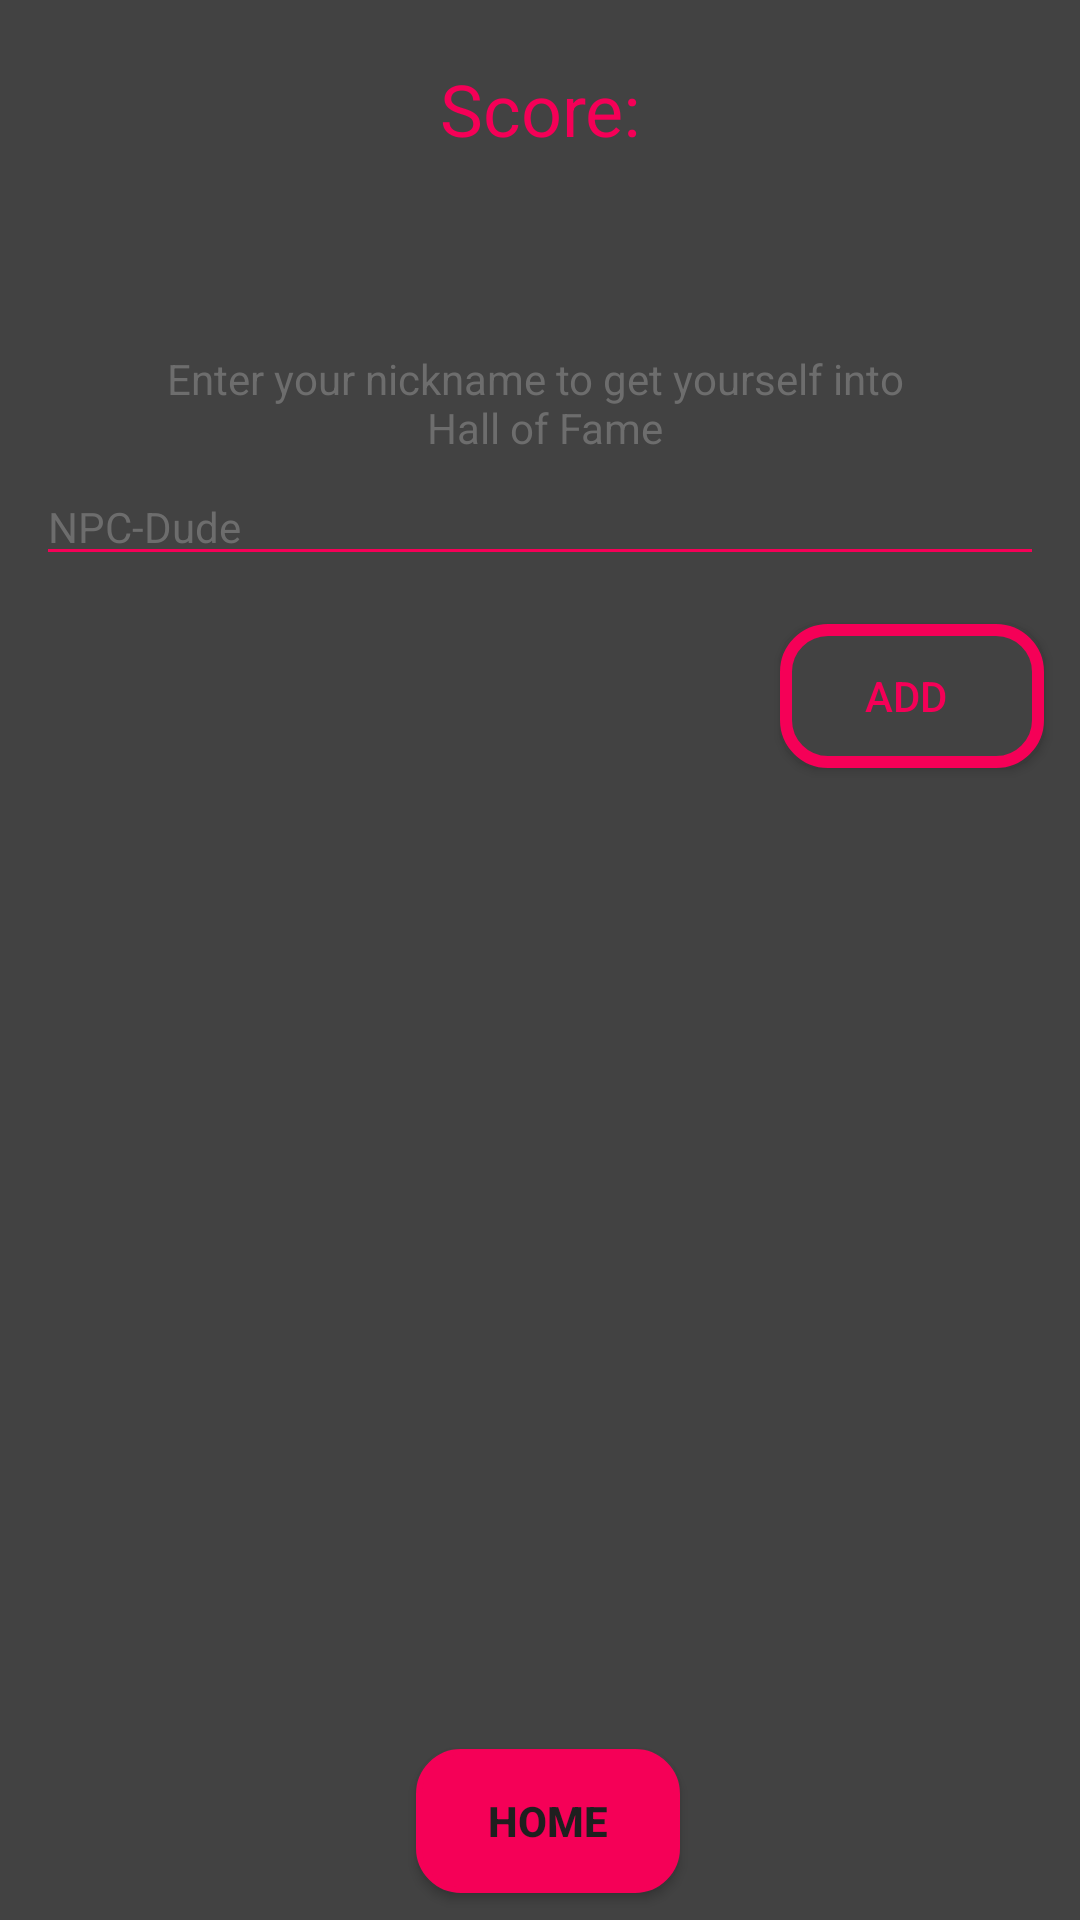

Android layout source for this screen:
<!-- AndroidManifest.xml: activity theme LandingTheme -->
<!-- res/layout/activity_score.xml -->
<?xml version="1.0" encoding="utf-8"?>
<android.support.constraint.ConstraintLayout xmlns:android="http://schemas.android.com/apk/res/android"
                                             xmlns:app="http://schemas.android.com/apk/res-auto"
                                             xmlns:tools="http://schemas.android.com/tools"
                                             android:layout_width="match_parent"
                                             android:layout_height="match_parent"
                                             android:background="@color/colorPrimary"
                                             android:paddingStart="4dp" android:paddingTop="4dp"
                                             android:paddingEnd="4dp" android:paddingBottom="4dp">

    <TextView
            android:text="@string/user_score"
            android:layout_width="wrap_content"
            android:layout_height="wrap_content"
            android:id="@+id/tvScoreText" android:layout_marginTop="16dp"
            app:layout_constraintTop_toTopOf="parent" app:layout_constraintStart_toStartOf="parent"
            android:layout_marginStart="8dp" app:layout_constraintEnd_toEndOf="parent" android:layout_marginEnd="8dp"
            app:layout_constraintBottom_toTopOf="@+id/tvScore"
            android:textSize="24sp" app:layout_constraintHorizontal_bias="0.5" android:textColor="@color/colorAccent"/>
    <TextView
            android:layout_width="wrap_content"
            android:layout_height="wrap_content"
            android:id="@+id/tvScore" app:layout_constraintStart_toStartOf="parent" android:layout_marginStart="8dp"
            app:layout_constraintEnd_toEndOf="parent" android:layout_marginEnd="8dp" android:layout_marginBottom="32dp"
            app:layout_constraintBottom_toTopOf="@+id/tvUsername" app:layout_constraintHorizontal_bias="0.5"
            android:textSize="24sp" android:textStyle="bold" app:layout_constraintTop_toBottomOf="@+id/tvScoreText"
            android:textColor="@color/colorAccent"/>
    <TextView
            android:text="@string/user_nickname"
            android:layout_width="wrap_content"
            android:layout_height="wrap_content"
            android:id="@+id/tvUsername"
            app:layout_constraintBottom_toTopOf="@+id/etUsername" app:layout_constraintEnd_toEndOf="parent"
            android:layout_marginEnd="8dp" app:layout_constraintStart_toStartOf="parent"
            android:layout_marginStart="8dp" android:layout_marginBottom="4dp"
            app:layout_constraintTop_toBottomOf="@+id/tvScore" app:layout_constraintHorizontal_bias="0.5"
            android:textColor="@color/colorPrimaryLight" android:textAlignment="center"/>
    <EditText
            android:layout_width="0dp"
            android:layout_height="wrap_content"
            android:inputType="textPersonName"
            android:ems="10"
            android:id="@+id/etUsername" android:layout_marginBottom="16dp"
            app:layout_constraintBottom_toTopOf="@+id/btnPostScore" android:layout_marginStart="8dp"
            app:layout_constraintStart_toStartOf="parent" android:layout_marginEnd="8dp"
            app:layout_constraintEnd_toEndOf="parent" app:layout_constraintHorizontal_bias="0.5"
            app:layout_constraintTop_toBottomOf="@+id/tvUsername" android:text="@string/unkn_dude"
            android:singleLine="true" android:selectAllOnFocus="true" android:textColor="@color/colorPrimaryLight"
            android:textColorHint="@color/colorPrimaryDark" android:textColorHighlight="#22f50057"
            android:textSize="14sp"/>
    <Button
            android:layout_width="wrap_content"
            android:layout_height="wrap_content"
            android:id="@+id/btnPostScore"
            app:layout_constraintEnd_toEndOf="parent"
            android:layout_marginEnd="8dp" app:layout_constraintTop_toBottomOf="@+id/etUsername"
            android:layout_marginTop="16dp" android:text="Add"
            android:background="@drawable/rounded_empty" android:textColor="@color/colorAccent"
            android:drawableEnd="@drawable/ic_baseline_add_24px" android:paddingEnd="4dp"/>
    <Button
            android:layout_width="wrap_content"
            android:layout_height="wrap_content"
            android:id="@+id/btnHome2" android:layout_marginBottom="5dp"
            app:layout_constraintBottom_toBottomOf="parent" app:layout_constraintEnd_toEndOf="parent"
            android:layout_marginEnd="3dp" app:layout_constraintStart_toStartOf="parent"
            android:layout_marginStart="8dp" android:background="@drawable/rounded_drawable"
            android:text="Home" android:textSize="14sp" android:textStyle="bold"
            android:drawableStart="@drawable/ic_baseline_home_24px" android:padding="4dp"
            android:textColor="@color/colorPrimaryDark"/>
</android.support.constraint.ConstraintLayout>
<!-- resources referenced by this layout -->
<resources>
  <color name="colorAccent">#f50057</color>
  <color name="colorPrimary">#424242</color>
  <color name="colorPrimaryDark">#1f1f1f</color>
  <color name="colorPrimaryLight">#6d6d6d</color>
  <!-- drawable rounded_drawable (drawable) -->
  <?xml version="1.0" encoding="utf-8"?>
  <shape xmlns:android="http://schemas.android.com/apk/res/android" android:shape="rectangle" >
      <corners
              android:radius="14dp"
      />
      <solid
              android:color="@color/colorAccent"
      />
      <padding
              android:left="0dp"
              android:top="0dp"
              android:right="0dp"
              android:bottom="0dp"
      />
  
      <stroke
              android:width="2dp"
              android:color="@color/colorAccent"
      />
  </shape>
  <!-- drawable rounded_empty (drawable) -->
  <?xml version="1.0" encoding="utf-8"?>
  <shape xmlns:android="http://schemas.android.com/apk/res/android" android:shape="rectangle" >
      <corners
              android:radius="14dp"
      />
      <solid
              android:color="@color/colorPrimary"
      />
      <padding
              android:left="0dp"
              android:top="0dp"
              android:right="0dp"
              android:bottom="0dp"
      />
  
      <stroke
              android:width="4dp"
              android:color="@color/colorAccent"
      />
  </shape>
  <string name="unkn_dude">NPC-Dude</string>
  <string name="user_nickname">Enter your nickname to get yourself into \n Hall of Fame</string>
  <string name="user_score">Score:</string>
  <style name="LandingTheme" parent="Theme.AppCompat.NoActionBar">
          <item name="android:colorBackground">@color/colorPrimary</item>
          <item name="android:textColor">@color/colorPrimaryDark</item>
          <item name="android:textColorHint">@color/colorHintTextSettings</item>
          <item name="android:editTextColor">@color/colorAccent</item>
          <item name="android:textColorHighlight">@color/colorAccent</item>
          <item name="colorControlNormal">@color/colorAccent</item>
          <item name="colorControlActivated">@color/colorPrimaryLight</item>
          <item name="colorControlHighlight">@color/colorPrimaryLight</item>
          <item name="android:windowExitAnimation">@android:anim/fade_out</item>
          <item name="android:windowEnterAnimation">@android:anim/fade_in</item>
      </style>
  <color name="colorHintTextSettings">#A9A9A9</color>
</resources>
